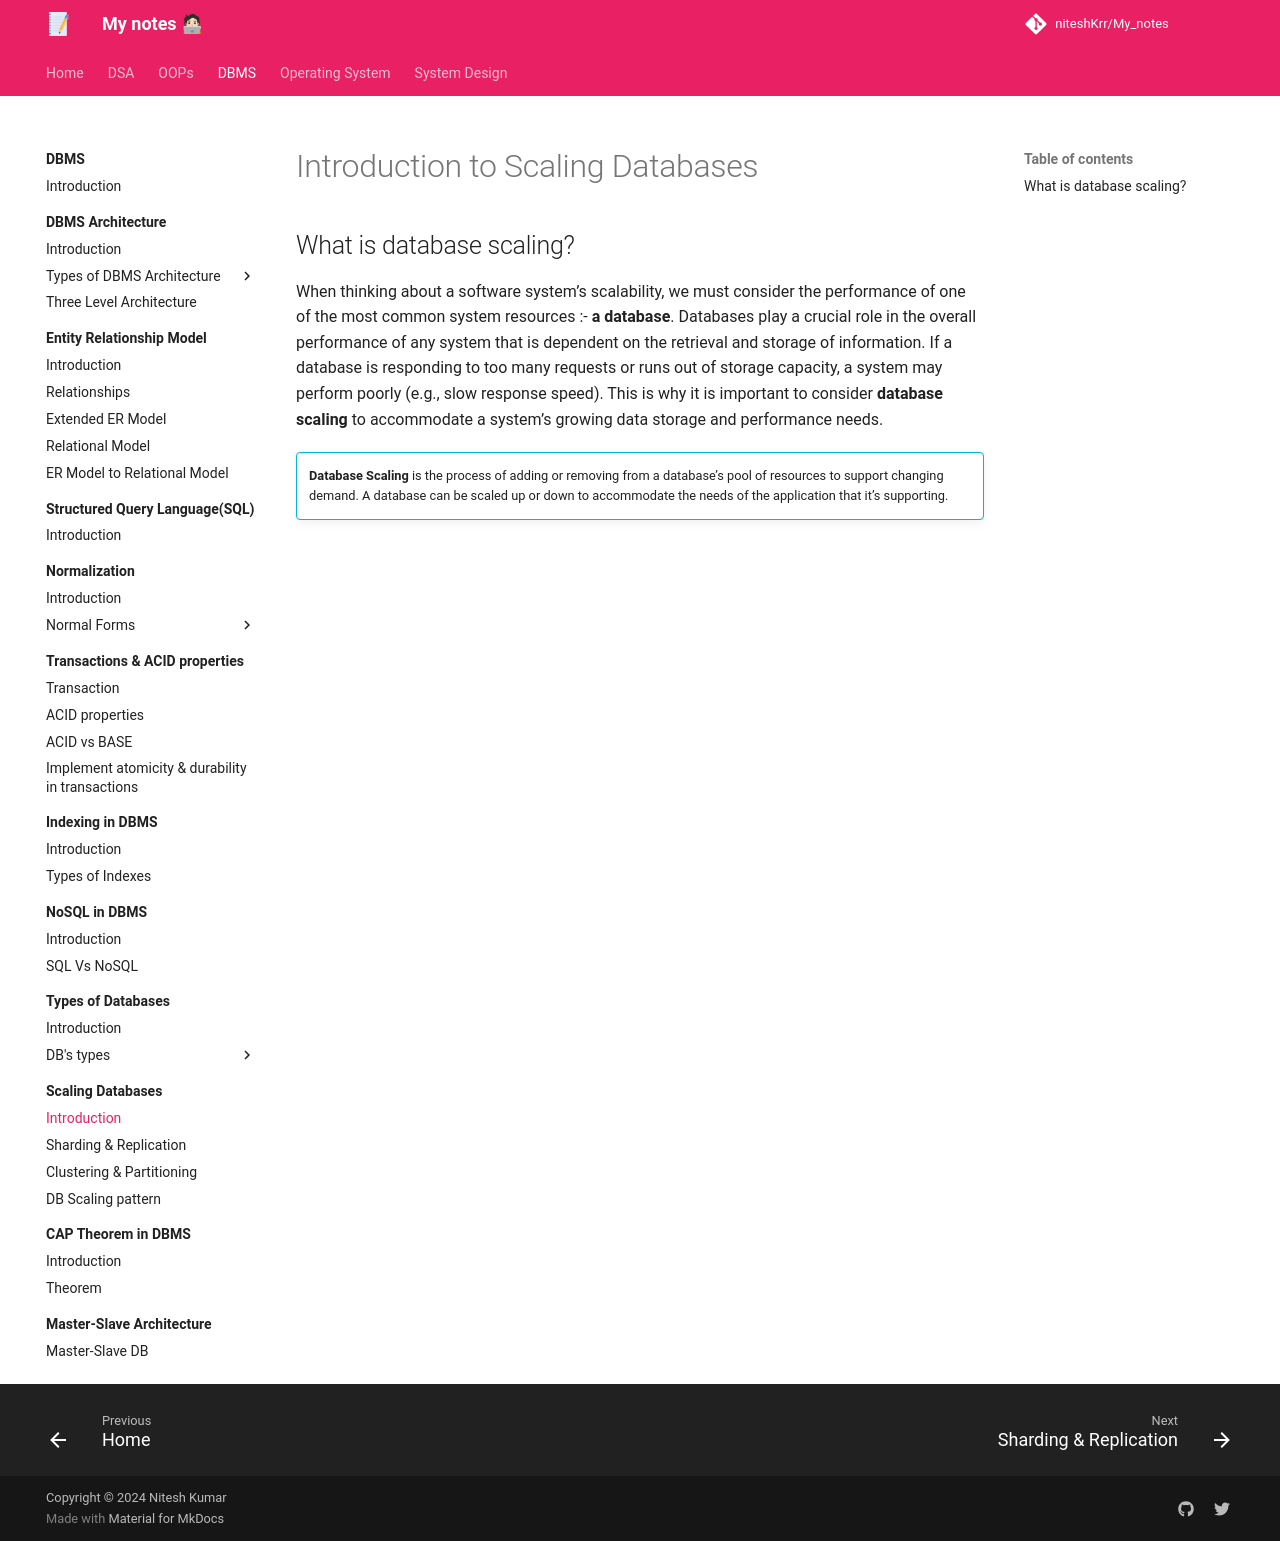

repository: niteshKrr/My_notes · page: dbms/scaling_db/introduction/index.html · generator: mkdocs

# Introduction to Scaling Databases


## What is database scaling?

When thinking about a software system’s scalability, we must consider the performance of one of the most common system resources :- **a database**. Databases play a crucial role in the overall performance of any system that is dependent on the retrieval and storage of information. If a database is responding to too many requests or runs out of storage capacity, a system may perform poorly (e.g., slow response speed). This is why it is important to consider **database scaling** to accommodate a system’s growing data storage and performance needs.


!!! info ""
    **Database Scaling** is the process of adding or removing from a database’s pool of resources to support changing demand. A database can be scaled up or down to accommodate the needs of the application that it’s supporting.
